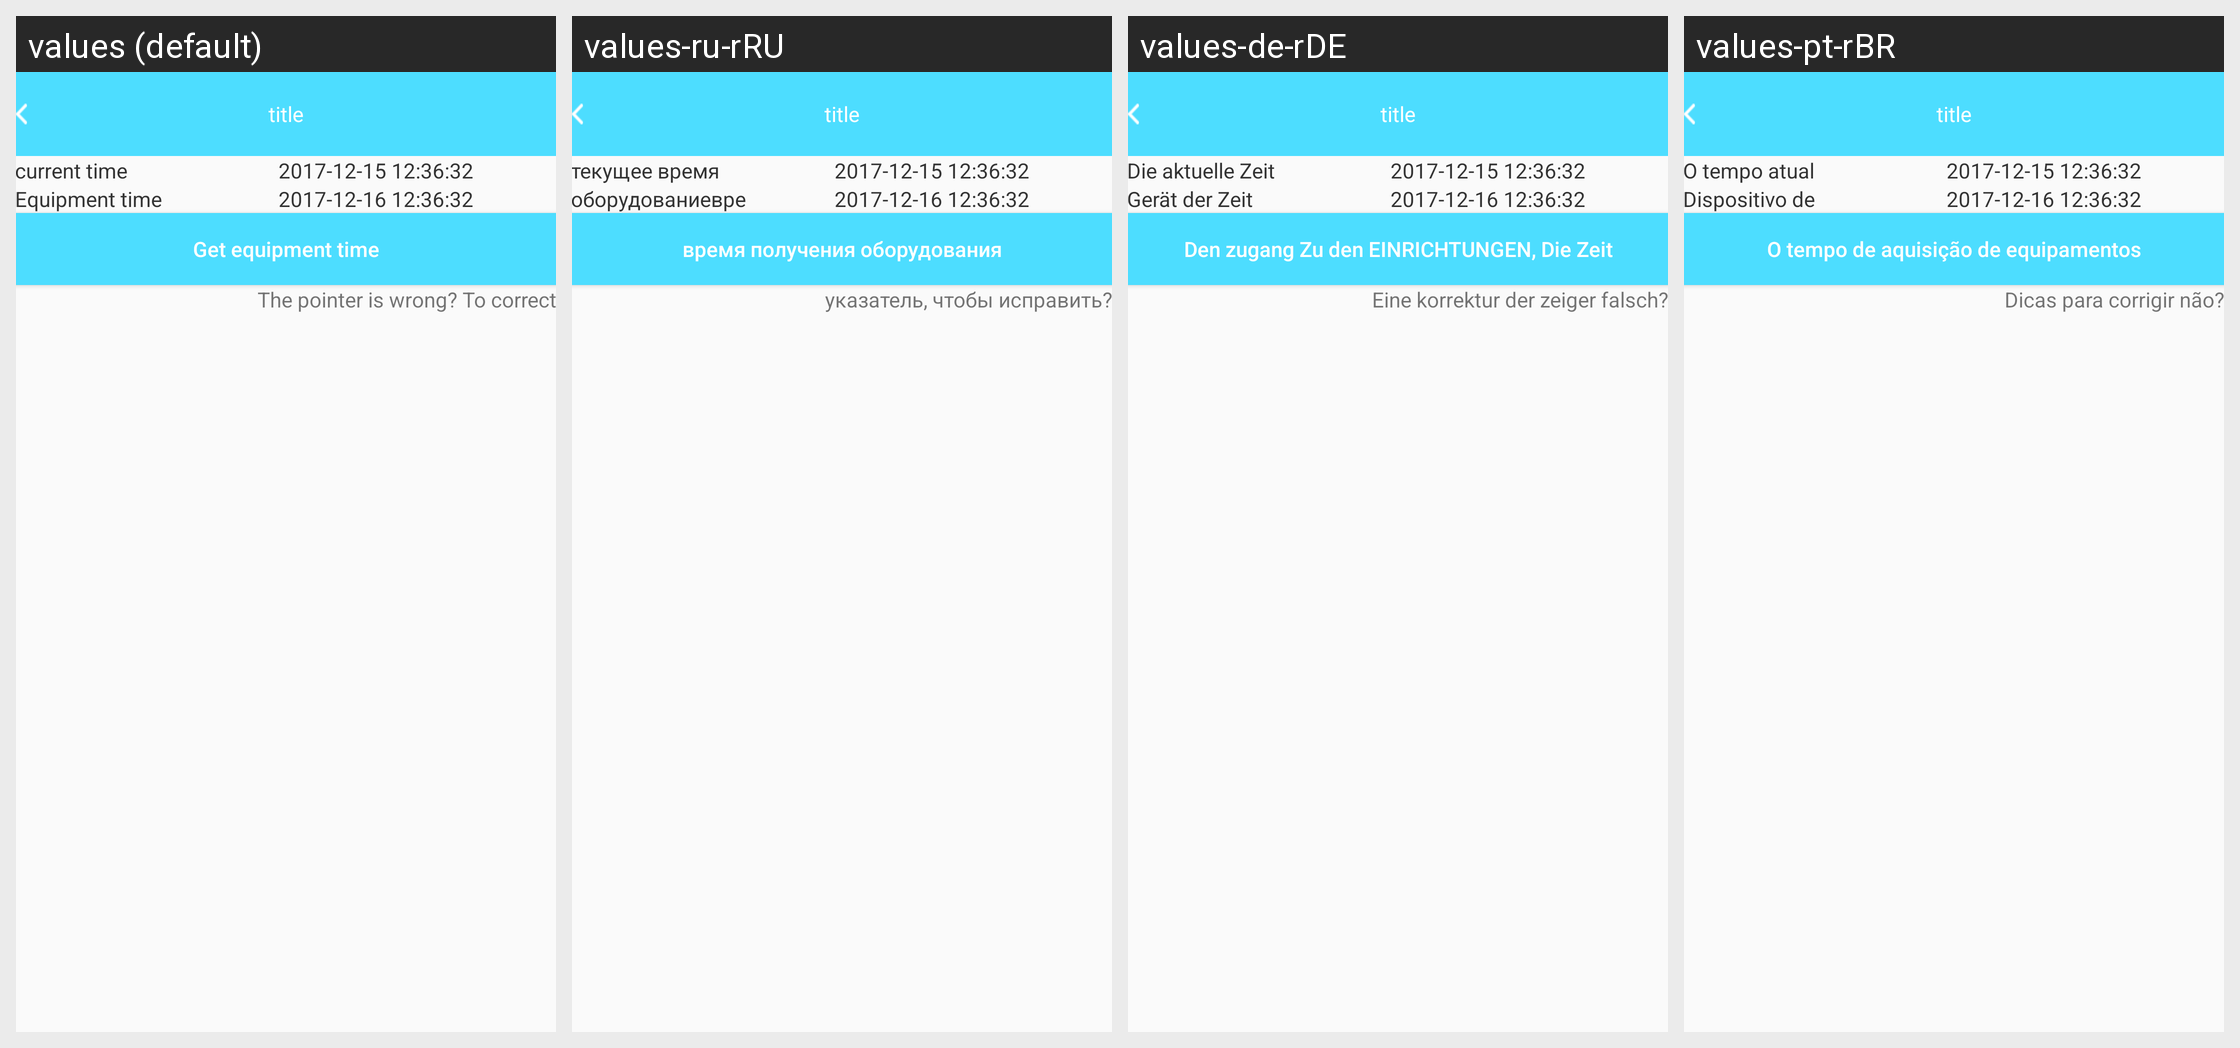

For this localized Android screen grid, give each drawn string resource with its value in every locale shown.
Android screen res/layout/device__time_activity.xml rendered under 4 locales, left to right: values (default), values-ru-rRU, values-de-rDE, values-pt-rBR. Device: Nexus 5 (rendered at 1080×1920; each locale shown at half size, 540×960, under a caption strip naming it); theme AppTheme.
Other locales in the repository, not shown: values-en, values-es-rES, values-fr-rBE, values-fr-rCA, values-fr-rFR, values-it-rCH, values-it-rIT, values-ja-rJP, values-ko-rKR, values-vi-rVN, values-zh, values-zh-rCN, values-zh-rHK, values-zh-rTW.
Strings drawn on this screen, with the default value and each locale's value (text and hints the layout hard-codes, and strings that could not be matched under every locale, appear in the picture but are not listed):

now_times
  values: current time
  values-ru-rRU: текущее время
  values-de-rDE: Die aktuelle Zeit
  values-pt-rBR: O tempo atual

device_times
  values: Equipment time
  values-ru-rRU: оборудованиевремени
  values-de-rDE: Gerät der Zeit
  values-pt-rBR: Dispositivo de tempo

get_device_times
  values: Get equipment time
  values-ru-rRU: время получения оборудования
  values-de-rDE: Den zugang Zu den EINRICHTUNGEN, Die Zeit
  values-pt-rBR: O tempo de aquisição de equipamentos

correct_pointer_times
  values: The pointer is wrong? To correct
  values-ru-rRU: указатель, чтобы исправить?
  values-de-rDE: Eine korrektur der zeiger falsch?
  values-pt-rBR: Dicas para corrigir não?
